pico-8 play session: hold → + tap 🅾

[t = 4 s] hold → ~4s, tap 🅾 ~7×
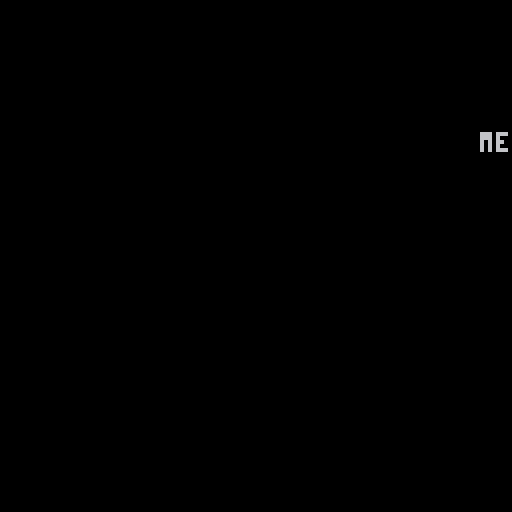
[t = 6 s] hold → ~6s, tap 🅾 ~10×
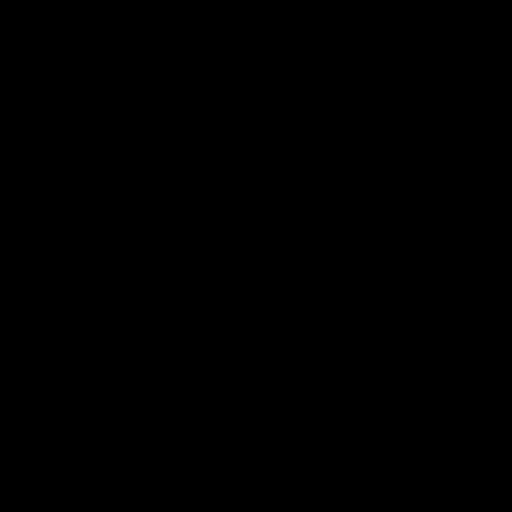
[t = 8 s] hold → ~8s, tap 🅾 ~14×
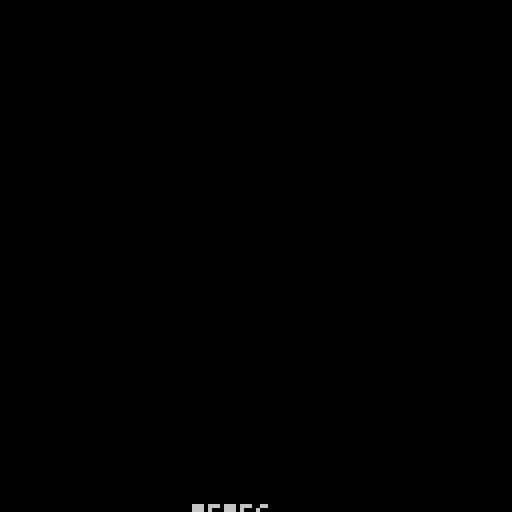

pico-8 cartridge
version 8
__lua__
x = 0
y = 0
updatex = .01
updatey = .01

function _update()
	x = x + updatex
	y = y + updatey
	if ((sin(x) * 64) + 64) > 128 or ((sin(x) * 64) + 64) < 0
		then updatex = -updatex
	end
		if
		-- just go up 'n' down
		--y > 128 or y < 0
		-- do somethin' fancy
		((cos(y) * 64) + 64) > 128 or ((cos(y) * 64) + 64) < 0
		then updatey = -updatey
	end
end

function _draw()
	cls()
	print(
		"memes",
		(sin(x) * 64) + 64,
		//y)
		(cos(y) * 64) + 64)
end
__gfx__
00000000000000000000000000000000000000000000000000000000000000000000000000000000000000000000000000000000000000000000000000000000
00000000000000000000000000000000000000000000000000000000000000000000000000000000000000000000000000000000000000000000000000000000
00700700000000000000000000000000000000000000000000000000000000000000000000000000000000000000000000000000000000000000000000000000
00077000000000000000000000000000000000000000000000000000000000000000000000000000000000000000000000000000000000000000000000000000
00077000000000000000000000000000000000000000000000000000000000000000000000000000000000000000000000000000000000000000000000000000
00700700000000000000000000000000000000000000000000000000000000000000000000000000000000000000000000000000000000000000000000000000
00000000000000000000000000000000000000000000000000000000000000000000000000000000000000000000000000000000000000000000000000000000
00000000000000000000000000000000000000000000000000000000000000000000000000000000000000000000000000000000000000000000000000000000
00000000000000000000000000000000000000000000000000000000000000000000000000000000000000000000000000000000000000000000000000000000
00000000000000000000000000000000000000000000000000000000000000000000000000000000000000000000000000000000000000000000000000000000
00000000000000000000000000000000000000000000000000000000000000000000000000000000000000000000000000000000000000000000000000000000
00000000000000000000000000000000000000000000000000000000000000000000000000000000000000000000000000000000000000000000000000000000
00000000000000000000000000000000000000000000000000000000000000000000000000000000000000000000000000000000000000000000000000000000
00000000000000000000000000000000000000000000000000000000000000000000000000000000000000000000000000000000000000000000000000000000
00000000000000000000000000000000000000000000000000000000000000000000000000000000000000000000000000000000000000000000000000000000
00000000000000000000000000000000000000000000000000000000000000000000000000000000000000000000000000000000000000000000000000000000
00000000000000000000000000000000000000000000000000000000000000000000000000000000000000000000000000000000000000000000000000000000
00000000000000000000000000000000000000000000000000000000000000000000000000000000000000000000000000000000000000000000000000000000
00000000000000000000000000000000000000000000000000000000000000000000000000000000000000000000000000000000000000000000000000000000
00000000000000000000000000000000000000000000000000000000000000000000000000000000000000000000000000000000000000000000000000000000
00000000000000000000000000000000000000000000000000000000000000000000000000000000000000000000000000000000000000000000000000000000
00000000000000000000000000000000000000000000000000000000000000000000000000000000000000000000000000000000000000000000000000000000
00000000000000000000000000000000000000000000000000000000000000000000000000000000000000000000000000000000000000000000000000000000
00000000000000000000000000000000000000000000000000000000000000000000000000000000000000000000000000000000000000000000000000000000
00000000000000000000000000000000000000000000000000000000000000000000000000000000000000000000000000000000000000000000000000000000
00000000000000000000000000000000000000000000000000000000000000000000000000000000000000000000000000000000000000000000000000000000
00000000000000000000000000000000000000000000000000000000000000000000000000000000000000000000000000000000000000000000000000000000
00000000000000000000000000000000000000000000000000000000000000000000000000000000000000000000000000000000000000000000000000000000
00000000000000000000000000000000000000000000000000000000000000000000000000000000000000000000000000000000000000000000000000000000
00000000000000000000000000000000000000000000000000000000000000000000000000000000000000000000000000000000000000000000000000000000
00000000000000000000000000000000000000000000000000000000000000000000000000000000000000000000000000000000000000000000000000000000
00000000000000000000000000000000000000000000000000000000000000000000000000000000000000000000000000000000000000000000000000000000
00000000000000000000000000000000000000000000000000000000000000000000000000000000000000000000000000000000000000000000000000000000
00000000000000000000000000000000000000000000000000000000000000000000000000000000000000000000000000000000000000000000000000000000
00000000000000000000000000000000000000000000000000000000000000000000000000000000000000000000000000000000000000000000000000000000
00000000000000000000000000000000000000000000000000000000000000000000000000000000000000000000000000000000000000000000000000000000
00000000000000000000000000000000000000000000000000000000000000000000000000000000000000000000000000000000000000000000000000000000
00000000000000000000000000000000000000000000000000000000000000000000000000000000000000000000000000000000000000000000000000000000
00000000000000000000000000000000000000000000000000000000000000000000000000000000000000000000000000000000000000000000000000000000
00000000000000000000000000000000000000000000000000000000000000000000000000000000000000000000000000000000000000000000000000000000
00000000000000000000000000000000000000000000000000000000000000000000000000000000000000000000000000000000000000000000000000000000
00000000000000000000000000000000000000000000000000000000000000000000000000000000000000000000000000000000000000000000000000000000
00000000000000000000000000000000000000000000000000000000000000000000000000000000000000000000000000000000000000000000000000000000
00000000000000000000000000000000000000000000000000000000000000000000000000000000000000000000000000000000000000000000000000000000
00000000000000000000000000000000000000000000000000000000000000000000000000000000000000000000000000000000000000000000000000000000
00000000000000000000000000000000000000000000000000000000000000000000000000000000000000000000000000000000000000000000000000000000
00000000000000000000000000000000000000000000000000000000000000000000000000000000000000000000000000000000000000000000000000000000
00000000000000000000000000000000000000000000000000000000000000000000000000000000000000000000000000000000000000000000000000000000
00000000000000000000000000000000000000000000000000000000000000000000000000000000000000000000000000000000000000000000000000000000
00000000000000000000000000000000000000000000000000000000000000000000000000000000000000000000000000000000000000000000000000000000
00000000000000000000000000000000000000000000000000000000000000000000000000000000000000000000000000000000000000000000000000000000
00000000000000000000000000000000000000000000000000000000000000000000000000000000000000000000000000000000000000000000000000000000
00000000000000000000000000000000000000000000000000000000000000000000000000000000000000000000000000000000000000000000000000000000
00000000000000000000000000000000000000000000000000000000000000000000000000000000000000000000000000000000000000000000000000000000
00000000000000000000000000000000000000000000000000000000000000000000000000000000000000000000000000000000000000000000000000000000
00000000000000000000000000000000000000000000000000000000000000000000000000000000000000000000000000000000000000000000000000000000
00000000000000000000000000000000000000000000000000000000000000000000000000000000000000000000000000000000000000000000000000000000
00000000000000000000000000000000000000000000000000000000000000000000000000000000000000000000000000000000000000000000000000000000
00000000000000000000000000000000000000000000000000000000000000000000000000000000000000000000000000000000000000000000000000000000
00000000000000000000000000000000000000000000000000000000000000000000000000000000000000000000000000000000000000000000000000000000
00000000000000000000000000000000000000000000000000000000000000000000000000000000000000000000000000000000000000000000000000000000
00000000000000000000000000000000000000000000000000000000000000000000000000000000000000000000000000000000000000000000000000000000
00000000000000000000000000000000000000000000000000000000000000000000000000000000000000000000000000000000000000000000000000000000
00000000000000000000000000000000000000000000000000000000000000000000000000000000000000000000000000000000000000000000000000000000
00000000000000000000000000000000000000000000000000000000000000000000000000000000000000000000000000000000000000000000000000000000
00000000000000000000000000000000000000000000000000000000000000000000000000000000000000000000000000000000000000000000000000000000
00000000000000000000000000000000000000000000000000000000000000000000000000000000000000000000000000000000000000000000000000000000
00000000000000000000000000000000000000000000000000000000000000000000000000000000000000000000000000000000000000000000000000000000
00000000000000000000000000000000000000000000000000000000000000000000000000000000000000000000000000000000000000000000000000000000
00000000000000000000000000000000000000000000000000000000000000000000000000000000000000000000000000000000000000000000000000000000
00000000000000000000000000000000000000000000000000000000000000000000000000000000000000000000000000000000000000000000000000000000
00000000000000000000000000000000000000000000000000000000000000000000000000000000000000000000000000000000000000000000000000000000
00000000000000000000000000000000000000000000000000000000000000000000000000000000000000000000000000000000000000000000000000000000
00000000000000000000000000000000000000000000000000000000000000000000000000000000000000000000000000000000000000000000000000000000
00000000000000000000000000000000000000000000000000000000000000000000000000000000000000000000000000000000000000000000000000000000
00000000000000000000000000000000000000000000000000000000000000000000000000000000000000000000000000000000000000000000000000000000
00000000000000000000000000000000000000000000000000000000000000000000000000000000000000000000000000000000000000000000000000000000
00000000000000000000000000000000000000000000000000000000000000000000000000000000000000000000000000000000000000000000000000000000
00000000000000000000000000000000000000000000000000000000000000000000000000000000000000000000000000000000000000000000000000000000
00000000000000000000000000000000000000000000000000000000000000000000000000000000000000000000000000000000000000000000000000000000
00000000000000000000000000000000000000000000000000000000000000000000000000000000000000000000000000000000000000000000000000000000
00000000000000000000000000000000000000000000000000000000000000000000000000000000000000000000000000000000000000000000000000000000
00000000000000000000000000000000000000000000000000000000000000000000000000000000000000000000000000000000000000000000000000000000
00000000000000000000000000000000000000000000000000000000000000000000000000000000000000000000000000000000000000000000000000000000
00000000000000000000000000000000000000000000000000000000000000000000000000000000000000000000000000000000000000000000000000000000
00000000000000000000000000000000000000000000000000000000000000000000000000000000000000000000000000000000000000000000000000000000
00000000000000000000000000000000000000000000000000000000000000000000000000000000000000000000000000000000000000000000000000000000
00000000000000000000000000000000000000000000000000000000000000000000000000000000000000000000000000000000000000000000000000000000
00000000000000000000000000000000000000000000000000000000000000000000000000000000000000000000000000000000000000000000000000000000
00000000000000000000000000000000000000000000000000000000000000000000000000000000000000000000000000000000000000000000000000000000
00000000000000000000000000000000000000000000000000000000000000000000000000000000000000000000000000000000000000000000000000000000
00000000000000000000000000000000000000000000000000000000000000000000000000000000000000000000000000000000000000000000000000000000
00000000000000000000000000000000000000000000000000000000000000000000000000000000000000000000000000000000000000000000000000000000
00000000000000000000000000000000000000000000000000000000000000000000000000000000000000000000000000000000000000000000000000000000
00000000000000000000000000000000000000000000000000000000000000000000000000000000000000000000000000000000000000000000000000000000
00000000000000000000000000000000000000000000000000000000000000000000000000000000000000000000000000000000000000000000000000000000
00000000000000000000000000000000000000000000000000000000000000000000000000000000000000000000000000000000000000000000000000000000
00000000000000000000000000000000000000000000000000000000000000000000000000000000000000000000000000000000000000000000000000000000
00000000000000000000000000000000000000000000000000000000000000000000000000000000000000000000000000000000000000000000000000000000
00000000000000000000000000000000000000000000000000000000000000000000000000000000000000000000000000000000000000000000000000000000
00000000000000000000000000000000000000000000000000000000000000000000000000000000000000000000000000000000000000000000000000000000
00000000000000000000000000000000000000000000000000000000000000000000000000000000000000000000000000000000000000000000000000000000
00000000000000000000000000000000000000000000000000000000000000000000000000000000000000000000000000000000000000000000000000000000
00000000000000000000000000000000000000000000000000000000000000000000000000000000000000000000000000000000000000000000000000000000
00000000000000000000000000000000000000000000000000000000000000000000000000000000000000000000000000000000000000000000000000000000
00000000000000000000000000000000000000000000000000000000000000000000000000000000000000000000000000000000000000000000000000000000
00000000000000000000000000000000000000000000000000000000000000000000000000000000000000000000000000000000000000000000000000000000
00000000000000000000000000000000000000000000000000000000000000000000000000000000000000000000000000000000000000000000000000000000
00000000000000000000000000000000000000000000000000000000000000000000000000000000000000000000000000000000000000000000000000000000
00000000000000000000000000000000000000000000000000000000000000000000000000000000000000000000000000000000000000000000000000000000
00000000000000000000000000000000000000000000000000000000000000000000000000000000000000000000000000000000000000000000000000000000
00000000000000000000000000000000000000000000000000000000000000000000000000000000000000000000000000000000000000000000000000000000
00000000000000000000000000000000000000000000000000000000000000000000000000000000000000000000000000000000000000000000000000000000
00000000000000000000000000000000000000000000000000000000000000000000000000000000000000000000000000000000000000000000000000000000
00000000000000000000000000000000000000000000000000000000000000000000000000000000000000000000000000000000000000000000000000000000
00000000000000000000000000000000000000000000000000000000000000000000000000000000000000000000000000000000000000000000000000000000
00000000000000000000000000000000000000000000000000000000000000000000000000000000000000000000000000000000000000000000000000000000
00000000000000000000000000000000000000000000000000000000000000000000000000000000000000000000000000000000000000000000000000000000
00000000000000000000000000000000000000000000000000000000000000000000000000000000000000000000000000000000000000000000000000000000
00000000000000000000000000000000000000000000000000000000000000000000000000000000000000000000000000000000000000000000000000000000
00000000000000000000000000000000000000000000000000000000000000000000000000000000000000000000000000000000000000000000000000000000
00000000000000000000000000000000000000000000000000000000000000000000000000000000000000000000000000000000000000000000000000000000
00000000000000000000000000000000000000000000000000000000000000000000000000000000000000000000000000000000000000000000000000000000
00000000000000000000000000000000000000000000000000000000000000000000000000000000000000000000000000000000000000000000000000000000
00000000000000000000000000000000000000000000000000000000000000000000000000000000000000000000000000000000000000000000000000000000
00000000000000000000000000000000000000000000000000000000000000000000000000000000000000000000000000000000000000000000000000000000
00000000000000000000000000000000000000000000000000000000000000000000000000000000000000000000000000000000000000000000000000000000
00000000000000000000000000000000000000000000000000000000000000000000000000000000000000000000000000000000000000000000000000000000
__gff__
0000000000000000000000000000000000000000000000000000000000000000000000000000000000000000000000000000000000000000000000000000000000000000000000000000000000000000000000000000000000000000000000000000000000000000000000000000000000000000000000000000000000000000
0000000000000000000000000000000000000000000000000000000000000000000000000000000000000000000000000000000000000000000000000000000000000000000000000000000000000000000000000000000000000000000000000000000000000000000000000000000000000000000000000000000000000000
__map__
0000000000000000000000000000000000000000000000000000000000000000000000000000000000000000000000000000000000000000000000000000000000000000000000000000000000000000000000000000000000000000000000000000000000000000000000000000000000000000000000000000000000000000
0000000000000000000000000000000000000000000000000000000000000000000000000000000000000000000000000000000000000000000000000000000000000000000000000000000000000000000000000000000000000000000000000000000000000000000000000000000000000000000000000000000000000000
0000000000000000000000000000000000000000000000000000000000000000000000000000000000000000000000000000000000000000000000000000000000000000000000000000000000000000000000000000000000000000000000000000000000000000000000000000000000000000000000000000000000000000
0000000000000000000000000000000000000000000000000000000000000000000000000000000000000000000000000000000000000000000000000000000000000000000000000000000000000000000000000000000000000000000000000000000000000000000000000000000000000000000000000000000000000000
0000000000000000000000000000000000000000000000000000000000000000000000000000000000000000000000000000000000000000000000000000000000000000000000000000000000000000000000000000000000000000000000000000000000000000000000000000000000000000000000000000000000000000
0000000000000000000000000000000000000000000000000000000000000000000000000000000000000000000000000000000000000000000000000000000000000000000000000000000000000000000000000000000000000000000000000000000000000000000000000000000000000000000000000000000000000000
0000000000000000000000000000000000000000000000000000000000000000000000000000000000000000000000000000000000000000000000000000000000000000000000000000000000000000000000000000000000000000000000000000000000000000000000000000000000000000000000000000000000000000
0000000000000000000000000000000000000000000000000000000000000000000000000000000000000000000000000000000000000000000000000000000000000000000000000000000000000000000000000000000000000000000000000000000000000000000000000000000000000000000000000000000000000000
0000000000000000000000000000000000000000000000000000000000000000000000000000000000000000000000000000000000000000000000000000000000000000000000000000000000000000000000000000000000000000000000000000000000000000000000000000000000000000000000000000000000000000
0000000000000000000000000000000000000000000000000000000000000000000000000000000000000000000000000000000000000000000000000000000000000000000000000000000000000000000000000000000000000000000000000000000000000000000000000000000000000000000000000000000000000000
0000000000000000000000000000000000000000000000000000000000000000000000000000000000000000000000000000000000000000000000000000000000000000000000000000000000000000000000000000000000000000000000000000000000000000000000000000000000000000000000000000000000000000
0000000000000000000000000000000000000000000000000000000000000000000000000000000000000000000000000000000000000000000000000000000000000000000000000000000000000000000000000000000000000000000000000000000000000000000000000000000000000000000000000000000000000000
0000000000000000000000000000000000000000000000000000000000000000000000000000000000000000000000000000000000000000000000000000000000000000000000000000000000000000000000000000000000000000000000000000000000000000000000000000000000000000000000000000000000000000
0000000000000000000000000000000000000000000000000000000000000000000000000000000000000000000000000000000000000000000000000000000000000000000000000000000000000000000000000000000000000000000000000000000000000000000000000000000000000000000000000000000000000000
0000000000000000000000000000000000000000000000000000000000000000000000000000000000000000000000000000000000000000000000000000000000000000000000000000000000000000000000000000000000000000000000000000000000000000000000000000000000000000000000000000000000000000
0000000000000000000000000000000000000000000000000000000000000000000000000000000000000000000000000000000000000000000000000000000000000000000000000000000000000000000000000000000000000000000000000000000000000000000000000000000000000000000000000000000000000000
0000000000000000000000000000000000000000000000000000000000000000000000000000000000000000000000000000000000000000000000000000000000000000000000000000000000000000000000000000000000000000000000000000000000000000000000000000000000000000000000000000000000000000
0000000000000000000000000000000000000000000000000000000000000000000000000000000000000000000000000000000000000000000000000000000000000000000000000000000000000000000000000000000000000000000000000000000000000000000000000000000000000000000000000000000000000000
0000000000000000000000000000000000000000000000000000000000000000000000000000000000000000000000000000000000000000000000000000000000000000000000000000000000000000000000000000000000000000000000000000000000000000000000000000000000000000000000000000000000000000
0000000000000000000000000000000000000000000000000000000000000000000000000000000000000000000000000000000000000000000000000000000000000000000000000000000000000000000000000000000000000000000000000000000000000000000000000000000000000000000000000000000000000000
0000000000000000000000000000000000000000000000000000000000000000000000000000000000000000000000000000000000000000000000000000000000000000000000000000000000000000000000000000000000000000000000000000000000000000000000000000000000000000000000000000000000000000
0000000000000000000000000000000000000000000000000000000000000000000000000000000000000000000000000000000000000000000000000000000000000000000000000000000000000000000000000000000000000000000000000000000000000000000000000000000000000000000000000000000000000000
0000000000000000000000000000000000000000000000000000000000000000000000000000000000000000000000000000000000000000000000000000000000000000000000000000000000000000000000000000000000000000000000000000000000000000000000000000000000000000000000000000000000000000
0000000000000000000000000000000000000000000000000000000000000000000000000000000000000000000000000000000000000000000000000000000000000000000000000000000000000000000000000000000000000000000000000000000000000000000000000000000000000000000000000000000000000000
0000000000000000000000000000000000000000000000000000000000000000000000000000000000000000000000000000000000000000000000000000000000000000000000000000000000000000000000000000000000000000000000000000000000000000000000000000000000000000000000000000000000000000
0000000000000000000000000000000000000000000000000000000000000000000000000000000000000000000000000000000000000000000000000000000000000000000000000000000000000000000000000000000000000000000000000000000000000000000000000000000000000000000000000000000000000000
0000000000000000000000000000000000000000000000000000000000000000000000000000000000000000000000000000000000000000000000000000000000000000000000000000000000000000000000000000000000000000000000000000000000000000000000000000000000000000000000000000000000000000
0000000000000000000000000000000000000000000000000000000000000000000000000000000000000000000000000000000000000000000000000000000000000000000000000000000000000000000000000000000000000000000000000000000000000000000000000000000000000000000000000000000000000000
0000000000000000000000000000000000000000000000000000000000000000000000000000000000000000000000000000000000000000000000000000000000000000000000000000000000000000000000000000000000000000000000000000000000000000000000000000000000000000000000000000000000000000
0000000000000000000000000000000000000000000000000000000000000000000000000000000000000000000000000000000000000000000000000000000000000000000000000000000000000000000000000000000000000000000000000000000000000000000000000000000000000000000000000000000000000000
0000000000000000000000000000000000000000000000000000000000000000000000000000000000000000000000000000000000000000000000000000000000000000000000000000000000000000000000000000000000000000000000000000000000000000000000000000000000000000000000000000000000000000
0000000000000000000000000000000000000000000000000000000000000000000000000000000000000000000000000000000000000000000000000000000000000000000000000000000000000000000000000000000000000000000000000000000000000000000000000000000000000000000000000000000000000000
